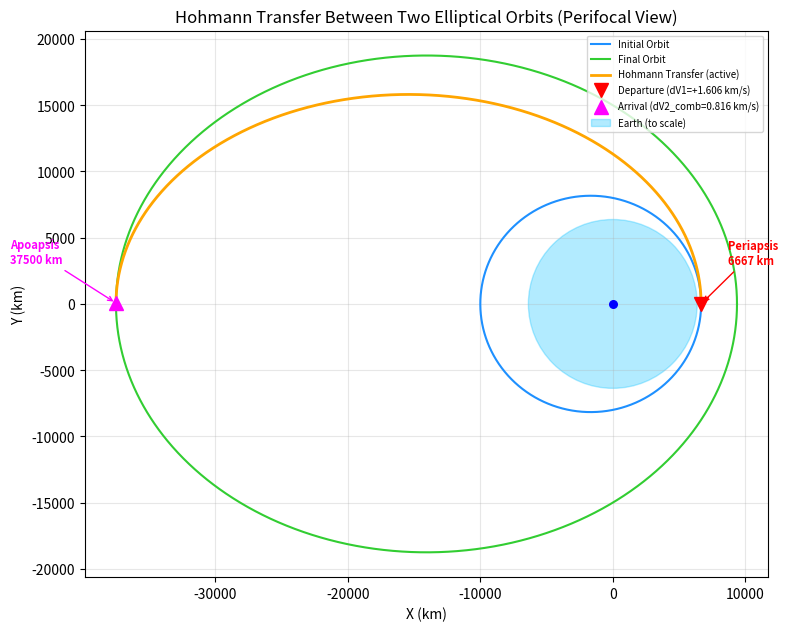
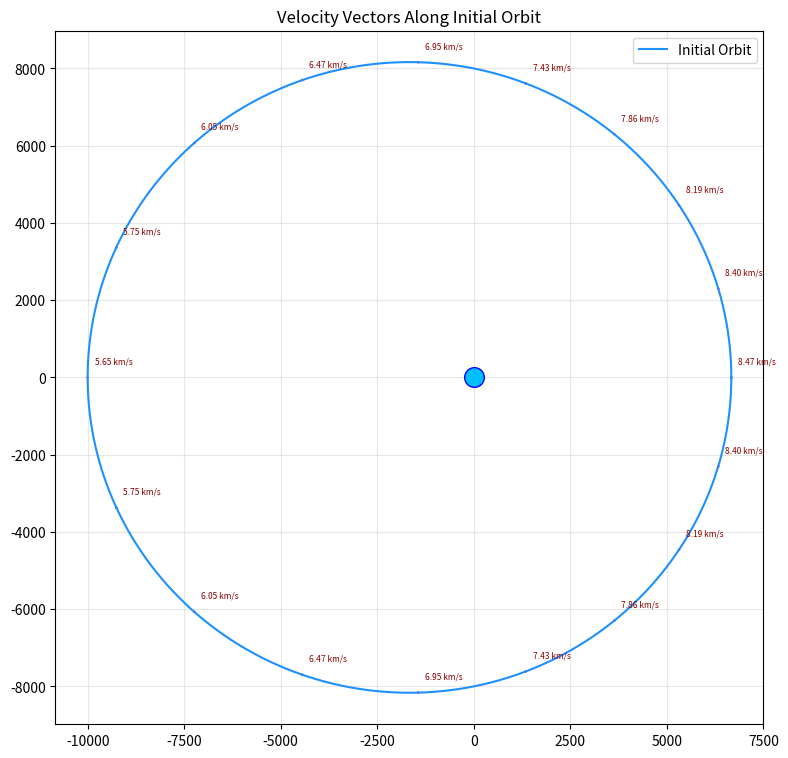
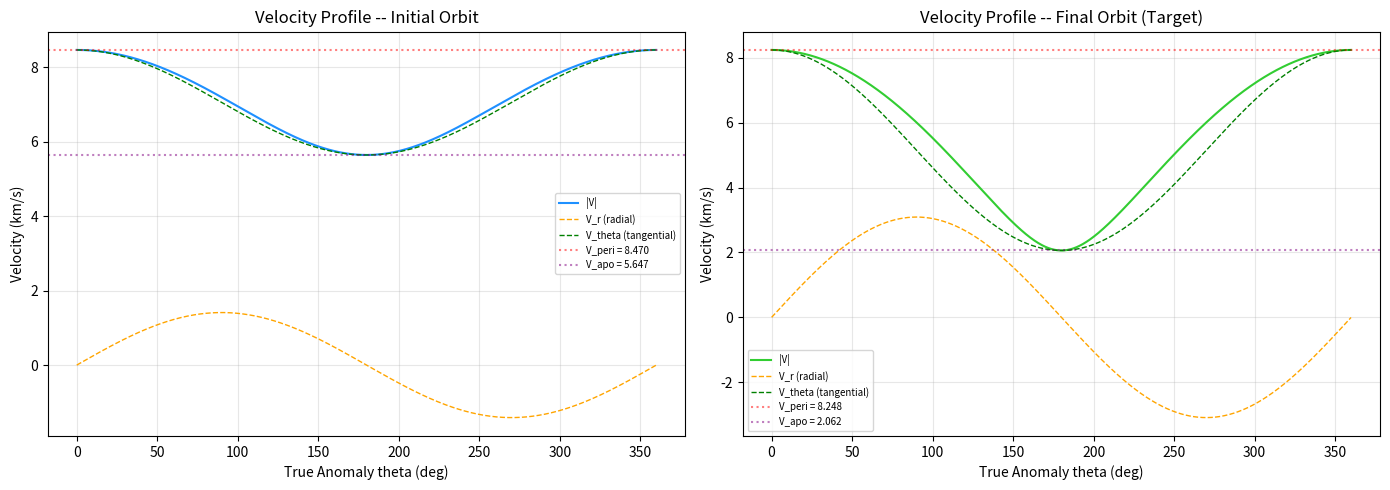
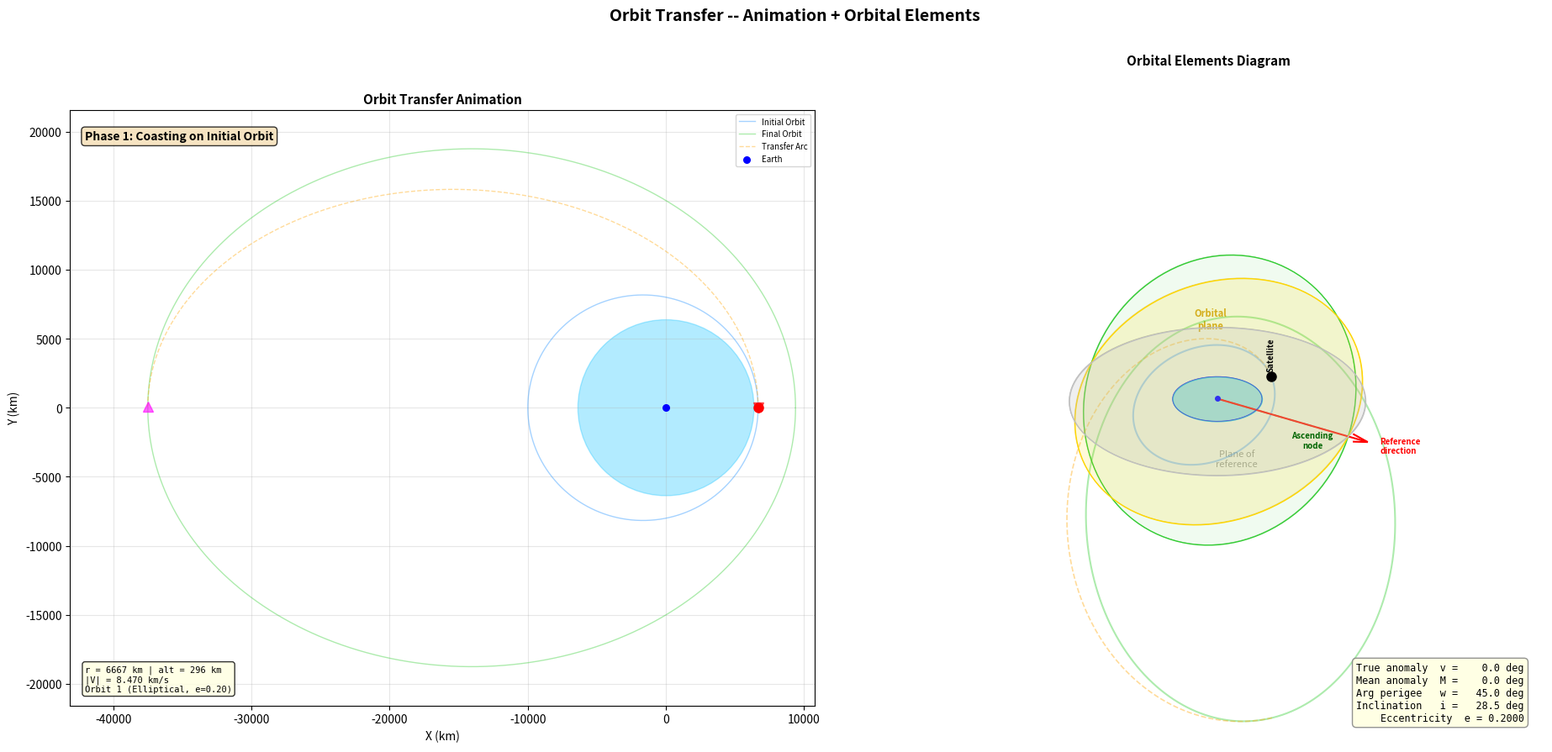

These charts were generated, in order, by the following Python code: (Note: this script raises an exception after producing the figures.)
import numpy as np
import matplotlib.pyplot as plt
from matplotlib.animation import FuncAnimation
import os

# CONSTANTS
mu = 398600       # Earth's gravitational parameter (km^3/s^2)
R_earth = 6371    # Earth's radius (km)

# FUNCTION: ORBIT FROM e, p
def generate_orbit(e, p, theta_start=0, theta_end=360):
    theta_deg = np.arange(theta_start, theta_end, 0.1)
    theta = np.radians(theta_deg)

    r = p / (1 + e * np.cos(theta))

    x = r * np.cos(theta)
    y = r * np.sin(theta)

    return theta, r, x, y


# FUNCTION: VELOCITY COMPONENTS
def velocity(e, p, theta, r):
    h = np.sqrt(mu * p)

    v_r = (mu / h) * e * np.sin(theta)
    v_theta = h / r

    return v_r, v_theta


# FUNCTION: TRANSFORM TO 3D (ECI)
def transform_to_3d(x_pf, y_pf, inc_deg, omega_deg, raan_deg=0.0):
    """Transform perifocal (orbital plane) coordinates to 3D ECI-like frame.

    Rotation chain:  Rz(-RAAN) . Rx(-i) . Rz(-omega)

    Parameters:
        x_pf, y_pf : perifocal coordinates (periapsis along x)
        inc_deg    : orbital inclination (degrees)
        omega_deg  : argument of perigee (degrees)
        raan_deg   : RAAN (degrees), default=0
    Returns:
        x_3d, y_3d, z_3d  in the reference frame
    """
    i = np.radians(inc_deg)
    w = np.radians(omega_deg)
    O = np.radians(raan_deg)

    # Rotate by omega in orbital plane
    x_rot = x_pf * np.cos(w) - y_pf * np.sin(w)
    y_rot = x_pf * np.sin(w) + y_pf * np.cos(w)

    # Tilt by inclination (around x-axis)
    x_tilt = x_rot
    y_tilt = y_rot * np.cos(i)
    z_tilt = y_rot * np.sin(i)

    # Rotate by RAAN (around z-axis)
    x_3d = x_tilt * np.cos(O) - y_tilt * np.sin(O)
    y_3d = x_tilt * np.sin(O) + y_tilt * np.cos(O)
    z_3d = z_tilt

    return x_3d, y_3d, z_3d


# FUNCTION: TRUE -> MEAN ANOMALY
def true_to_mean_anomaly(theta, e):
    """Convert true anomaly to mean anomaly (both in radians).
    Uses eccentric anomaly as intermediate.  Valid for e < 1 only.
    """
    if e >= 1:
        return theta
    E = 2 * np.arctan2(np.sqrt(1 - e) * np.sin(theta / 2),
                        np.sqrt(1 + e) * np.cos(theta / 2))
    M = E - e * np.sin(E)
    return M


# FUNCTION: CLASSIFY ORBIT
def classify_orbit(e, a, r_peri):
    """Classify orbit type based on eccentricity and geometry."""
    if e == 0:
        return "Circular"
    elif 0 < e < 1:
        if r_peri < R_earth:
            return "Elliptical (sub-surface periapsis -- not physical!)"
        elif a < 35786 + R_earth:
            return "Elliptical (LEO/MEO region)"
        else:
            return "Elliptical (HEO / near-GEO region)"
    elif e == 1:
        return "Parabolic (escape trajectory)"
    else:
        return "Hyperbolic (escape trajectory)"


def orbit_type_simple(e):
    if e == 0:
        return "Circular"
    elif 0 < e < 1:
        return "Elliptical"
    elif e == 1:
        return "Parabolic"
    else:
        return "Hyperbolic"


# FUNCTION: FULL ORBITAL ANALYSIS
def orbital_analysis(name, e, p, inc=0.0, omega=0.0, M0=0.0):
    """Compute and return all Keplerian elements and derived quantities."""
    a = p / (1 - e**2)                       # semi-major axis
    b = a * np.sqrt(1 - e**2)                # semi-minor axis
    r_peri = a * (1 - e)                     # periapsis radius
    r_apo = a * (1 + e)                      # apoapsis radius
    h = np.sqrt(mu * p)                      # specific angular momentum
    energy = -mu / (2 * a)                   # specific orbital energy
    T = 2 * np.pi * np.sqrt(a**3 / mu)       # orbital period (seconds)

    # Velocities at key points
    v_peri = np.sqrt(mu * (2/r_peri - 1/a))  # velocity at periapsis
    v_apo = np.sqrt(mu * (2/r_apo - 1/a))    # velocity at apoapsis

    # Altitudes above Earth surface
    alt_peri = r_peri - R_earth
    alt_apo = r_apo - R_earth

    orbit_class = classify_orbit(e, a, r_peri)

    return {
        'name': name,
        'e': e,
        'p': p,
        'a': a,
        'b': b,
        'r_peri': r_peri,
        'r_apo': r_apo,
        'alt_peri': alt_peri,
        'alt_apo': alt_apo,
        'h': h,
        'energy': energy,
        'T': T,
        'v_peri': v_peri,
        'v_apo': v_apo,
        'orbit_class': orbit_class,
        'orbit_type': orbit_type_simple(e),
        'inc': inc,
        'omega': omega,
        'M0': M0,
    }


def format_orbit_info(info):
    """Pretty-format orbital parameters."""
    return (f"  Orbit Type         : {info['orbit_class']}\n"
            f"  Eccentricity (e)   : {info['e']:.6f}\n"
            f"  Semi-latus rectum  : {info['p']:.2f} km\n"
            f"  Semi-major axis (a): {info['a']:.2f} km\n"
            f"  Semi-minor axis (b): {info['b']:.2f} km\n"
            f"  Periapsis radius   : {info['r_peri']:.2f} km  (altitude: {info['alt_peri']:.2f} km)\n"
            f"  Apoapsis radius    : {info['r_apo']:.2f} km  (altitude: {info['alt_apo']:.2f} km)\n"
            f"  Inclination (i)    : {info['inc']:.2f} deg\n"
            f"  Arg of perigee (w) : {info['omega']:.2f} deg\n"
            f"  Mean anomaly (M0)  : {info['M0']:.2f} deg\n"
            f"  Ang. momentum (h)  : {info['h']:.2f} km^2/s\n"
            f"  Specific energy    : {info['energy']:.4f} km^2/s^2\n"
            f"  Orbital period     : {info['T']:.2f} s  ({info['T']/60:.2f} min)  ({info['T']/3600:.4f} hr)\n"
            f"  V at periapsis     : {info['v_peri']:.4f} km/s\n"
            f"  V at apoapsis      : {info['v_apo']:.4f} km/s")


# ORBIT 1 (INITIAL)
e1 = 0.2
p1 = 8000
i1 = 28.5         # inclination (deg)  -- typical Cape Canaveral launch
omega1 = 45.0     # argument of perigee (deg)
M0_1 = 0.0        # mean anomaly at epoch (deg)

theta1, r1, x1, y1 = generate_orbit(e1, p1)
v_r1, v_t1 = velocity(e1, p1, theta1, r1)
orb1 = orbital_analysis("Initial Orbit", e1, p1, i1, omega1, M0_1)

# 3D coordinates
x1_3d, y1_3d, z1_3d = transform_to_3d(x1, y1, i1, omega1)


# ORBIT 2 (FINAL / TARGET)
e2 = 0.6
p2 = 15000
i2 = 51.6         # inclination (deg)  like ISS
omega2 = 120.0    # argument of perigee (deg)
M0_2 = 0.0        # mean anomaly at epoch (deg)

theta2, r2, x2, y2 = generate_orbit(e2, p2)
v_r2, v_t2 = velocity(e2, p2, theta2, r2)
orb2 = orbital_analysis("Final Orbit (Target)", e2, p2, i2, omega2, M0_2)

# 3D coordinates
x2_3d, y2_3d, z2_3d = transform_to_3d(x2, y2, i2, omega2)


# HOHMANN TRANSFER ORBIT
# Transfer from periapsis of orbit 1 to apoapsis of orbit 2
r_peri = orb1['r_peri']     # periapsis of orbit 1 (departure at theta=0)
r_apo = orb2['r_apo']       # apoapsis of orbit 2 (arrival at theta=180)

a_transfer = (r_peri + r_apo) / 2
e_transfer = (r_apo - r_peri) / (r_apo + r_peri)
p_transfer = a_transfer * (1 - e_transfer**2)

# Transfer orbit orientation: departs in orbit 1's plane, arrives in orbit 2's plane
# (plane change is combined with the second burn at apoapsis)
i_t = i1         # transfer orbit starts in orbit 1 plane
omega_t = omega1
orb_t = orbital_analysis("Hohmann Transfer Orbit", e_transfer, p_transfer,
                          i_t, omega_t, 0.0)

# Transfer orbit -- only the active half (periapsis -> apoapsis) in perifocal
theta_t, r_t, x_t, y_t = generate_orbit(e_transfer, p_transfer,
                                          theta_start=0, theta_end=180)

# Full transfer ellipse (for reference)
_, _, x_t_full, y_t_full = generate_orbit(e_transfer, p_transfer)

# 3D coords -- transfer arc with interpolated plane change
frac_t = np.linspace(0, 1, len(x_t))
inc_interp  = i1 + frac_t * (i2 - i1)
omega_interp = omega1 + frac_t * (omega2 - omega1)
_inc_rad  = np.radians(inc_interp)
_omega_rad = np.radians(omega_interp)

_xr = x_t * np.cos(_omega_rad) - y_t * np.sin(_omega_rad)
_yr = x_t * np.sin(_omega_rad) + y_t * np.cos(_omega_rad)
x_t_3d = _xr
y_t_3d = _yr * np.cos(_inc_rad)
z_t_3d = _yr * np.sin(_inc_rad)

# Full transfer ellipse 3D (shown in orbit 1's plane for reference)
x_tf_3d, y_tf_3d, z_tf_3d = transform_to_3d(x_t_full, y_t_full, i1, omega1)


# DELTA-V CALCULATIONS
# At departure (periapsis, theta = 0)
v1_dep  = orb1['v_peri']          # satellite speed on orbit 1
v_t_dep = orb_t['v_peri']         # required on transfer orbit
delta_v1 = v_t_dep - v1_dep       # prograde burn (in-plane)

# At arrival (apoapsis, theta = 180)
v_t_arr = orb_t['v_apo']          # on transfer orbit at apoapsis
v2_arr  = orb2['v_apo']           # required on orbit 2 at apoapsis

# Pure speed change (no plane change)
delta_v2_speed = v2_arr - v_t_arr

# Inclination change
delta_i_deg = abs(i2 - i1)
delta_i_rad = np.radians(delta_i_deg)

# Combined delta-v at arrival (speed change + plane change in one burn)
dv2_combined = np.sqrt(v_t_arr**2 + v2_arr**2 - 2 * v_t_arr * v2_arr * np.cos(delta_i_rad))

# Plane-change-only delta-v (for comparison)
dv_plane_only = 2 * v_t_arr * np.sin(delta_i_rad / 2)

# Total
total_dv = abs(delta_v1) + dv2_combined

# Transfer time = half the period of the transfer ellipse
t_transfer = orb_t['T'] / 2

# Escape velocity at departure
v_escape_dep = np.sqrt(2 * mu / r_peri)


# PRINT FULL RESULTS
dc = "This is a perfectly circular orbit." if orb2['e'] == 0 else \
     "Nearly circular orbit (low eccentricity)." if orb2['e'] < 0.1 else \
     "Moderately elliptical orbit." if orb2['e'] < 0.5 else \
     f"Highly elliptical orbit -- large diff between periapsis and apoapsis.\n         Periapsis: {orb2['r_peri']:.2f} km,  Apoapsis: {orb2['r_apo']:.2f} km\n         Ratio: {orb2['r_apo']/orb2['r_peri']:.2f}"

warn_pa = f"!! WARNING: Periapsis alt ({orb2['alt_peri']:.0f} km) is very low! Drag will be significant." if orb2['alt_peri'] < 200 else \
          "[i] Periapsis is in LEO (Low Earth Orbit) region." if orb2['alt_peri'] < 2000 else \
          "[i] Periapsis is in MEO (Medium Earth Orbit) region." if orb2['alt_peri'] < 35786 else "[i] Periapsis is above GEO altitude."

warn_ap = f"[i] Apoapsis extends beyond GEO ({orb2['alt_apo']:.0f} km)." + ("\n     Resembles Molniya-type highly elliptical orbit." if orb2['e'] > 0.5 else "") if orb2['alt_apo'] > 35786 else ""

output_str = f"""
       ORBITAL TRANSFER SIMULATION


  1. INITIAL ORBIT
{format_orbit_info(orb1)}


  2. FINAL ORBIT (TARGET)
{format_orbit_info(orb2)}


  3. HOHMANN TRANSFER ORBIT
{format_orbit_info(orb_t)}


  4. VELOCITY ANALYSIS
  > At Departure (periapsis of initial orbit, theta = 0 deg):
      V on orbit 1    : {v1_dep:.4f} km/s
      V on transfer   : {v_t_dep:.4f} km/s
      dV1 (burn 1)    : {delta_v1:+.4f} km/s  ({'prograde' if delta_v1 > 0 else 'retrograde'})
      V_escape here   : {v_escape_dep:.4f} km/s

  > At Arrival (apoapsis of final orbit, theta = 180 deg):
      V on transfer   : {v_t_arr:.4f} km/s
      V on orbit 2    : {v2_arr:.4f} km/s
      dV2 speed only  : {delta_v2_speed:+.4f} km/s  ({'prograde' if delta_v2_speed > 0 else 'retrograde'})

  > Plane Change at Arrival:
      Inclination change  : {delta_i_deg:.2f} deg
      dV plane-only       : {dv_plane_only:.4f} km/s
      dV combined (speed+plane): {dv2_combined:.4f} km/s
      Savings vs sep burns: {(abs(delta_v2_speed)+dv_plane_only) - dv2_combined:.4f} km/s


  5. TRANSFER SUMMARY
  Total dV             : {total_dv:.4f} km/s
  Transfer time (TOF)  : {t_transfer:.2f} s  ({t_transfer/60:.2f} min)  ({t_transfer/3600:.4f} hr)

  > Orbit change        : {orb1['orbit_type']} (e={orb1['e']:.4f})  -->  {orb_t['orbit_type']}  -->  {orb2['orbit_type']} (e={orb2['e']:.4f})
  > Periapsis alt change: {orb1['alt_peri']:.2f} km  -->  {orb2['alt_peri']:.2f} km  (d = {orb2['alt_peri']-orb1['alt_peri']:+.2f} km)
  > Apoapsis alt change : {orb1['alt_apo']:.2f} km  -->  {orb2['alt_apo']:.2f} km  (d = {orb2['alt_apo']-orb1['alt_apo']:+.2f} km)
  > Energy change       : {orb1['energy']:.4f}  -->  {orb2['energy']:.4f} km^2/s^2  (d = {orb2['energy'] - orb1['energy']:+.4f})
  > Period change       : {orb1['T']/60:.2f} min  -->  {orb2['T']/60:.2f} min  (d = {(orb2['T']-orb1['T'])/60:+.2f} min)
  > Inclination change  : {i1:.2f} deg  -->  {i2:.2f} deg  (di = {i2-i1:+.2f} deg)


  6. DESTINATION ORBIT CLASSIFICATION
  After the transfer, the satellite is now in:
      >>  {orb2['orbit_class']}
      >>  Eccentricity: {orb2['e']:.4f}
      >>  Inclination : {orb2['inc']:.2f} deg
      >>  Arg perigee : {orb2['omega']:.2f} deg
      >>  {dc}

  {warn_pa}
  {warn_ap}

  Saving plots and outputs to file...
"""

save_dir = r"E:\Coding work\Antigravity\S1\Orbital_Mechanics"
os.makedirs(save_dir, exist_ok=True)
with open(os.path.join(save_dir, "orbital_transfer_results.txt"), "w", encoding="utf-8") as f:
    f.write(output_str)

# PLOT 1: STATIC ORBITS (2D perifocal)
fig1, ax1 = plt.subplots(figsize=(8, 8))

ax1.plot(x1, y1, 'dodgerblue', linewidth=1.5, label="Initial Orbit")
ax1.plot(x2, y2, 'limegreen', linewidth=1.5, label="Final Orbit")

ax1.plot(x_t, y_t, '-', color='orange', linewidth=2, label="Hohmann Transfer (active)")

# Mark departure and arrival points
ax1.plot(x_t[0], y_t[0], 'v', color='red', markersize=10,
         label=f"Departure (dV1={delta_v1:+.3f} km/s)")
ax1.plot(x_t[-1], y_t[-1], '^', color='magenta', markersize=10,
         label=f"Arrival (dV2_comb={dv2_combined:.3f} km/s)")

# Draw Earth
earth_circle = plt.Circle((0, 0), R_earth, color='deepskyblue', alpha=0.3,
                           label="Earth (to scale)")
ax1.add_patch(earth_circle)
ax1.scatter(0, 0, color='blue', s=30, zorder=5)

# Annotations
ax1.annotate(f'Periapsis\n{orb1["r_peri"]:.0f} km',
             xy=(x_t[0], y_t[0]), xytext=(x_t[0]+2000, y_t[0]+3000),
             fontsize=8, arrowprops=dict(arrowstyle='->', color='red'),
             color='red', fontweight='bold')
ax1.annotate(f'Apoapsis\n{orb2["r_apo"]:.0f} km',
             xy=(x_t[-1], y_t[-1]), xytext=(x_t[-1]-8000, y_t[-1]+3000),
             fontsize=8, arrowprops=dict(arrowstyle='->', color='magenta'),
             color='magenta', fontweight='bold')

ax1.set_xlabel("X (km)")
ax1.set_ylabel("Y (km)")
ax1.set_title("Hohmann Transfer Between Two Elliptical Orbits (Perifocal View)")
ax1.legend(loc='upper right', fontsize=7)
ax1.set_aspect("equal")
ax1.grid(alpha=0.3)

plt.tight_layout()
fig1.savefig(os.path.join(save_dir, "plot1_perifocal.png"), dpi=300)
plt.show(block=True)
print("Plot 1 saved.")


# PLOT 2: VELOCITY VECTORS
fig2, ax2 = plt.subplots(figsize=(8, 8))

ax2.plot(x1, y1, 'dodgerblue', linewidth=1.5, label="Initial Orbit")

# Plot velocity vectors (sample points)
step = 200
for idx in range(0, len(x1), step):
    vx = v_r1[idx]*np.cos(theta1[idx]) - v_t1[idx]*np.sin(theta1[idx])
    vy = v_r1[idx]*np.sin(theta1[idx]) + v_t1[idx]*np.cos(theta1[idx])
    v_mag = np.sqrt(vx**2 + vy**2)

    ax2.quiver(x1[idx], y1[idx], vx, vy, scale=5000, color='red', width=0.004)
    ax2.annotate(f'{v_mag:.2f} km/s', xy=(x1[idx], y1[idx]),
                 xytext=(5, 10), textcoords='offset points',
                 fontsize=6, color='darkred')

ax2.scatter(0, 0, color='deepskyblue', s=200, zorder=5, edgecolors='blue')

ax2.set_title("Velocity Vectors Along Initial Orbit")
ax2.set_aspect("equal")
ax2.grid(alpha=0.3)
ax2.legend()

plt.tight_layout()
fig2.savefig(os.path.join(save_dir, "plot2_velocity_vectors.png"), dpi=300)
plt.show(block=True)
print("Plot 2 saved.")


# PLOT 3: VELOCITY MAGNITUDE PROFILE
fig3, axes = plt.subplots(1, 2, figsize=(14, 5))

for ax, t, vr, vt, orb, title in zip(
    axes, 
    [theta1, theta2], [v_r1, v_r2], [v_t1, v_t2], [orb1, orb2], 
    ["Initial Orbit", "Final Orbit (Target)"]):
    
    ax.plot(np.degrees(t), np.sqrt(vr**2 + vt**2), 'dodgerblue' if 'Init' in title else 'limegreen', lw=1.5, label='|V|')
    ax.plot(np.degrees(t), vr, '--', color='orange', lw=1, label='V_r (radial)')
    ax.plot(np.degrees(t), vt, '--', color='green', lw=1, label='V_theta (tangential)')
    ax.axhline(y=orb['v_peri'], color='red', ls=':', alpha=0.5, label=f"V_peri = {orb['v_peri']:.3f}")
    ax.axhline(y=orb['v_apo'], color='purple', ls=':', alpha=0.5, label=f"V_apo = {orb['v_apo']:.3f}")
    ax.set(xlabel="True Anomaly theta (deg)", ylabel="Velocity (km/s)", title=f"Velocity Profile -- {title}")
    ax.legend(fontsize=7)
    ax.grid(alpha=0.3)

plt.tight_layout()
fig3.savefig(os.path.join(save_dir, "plot3_velocity_profile.png"), dpi=300)
plt.show(block=True)
print("Plot 3 saved.")

# ANIMATION: DUAL-PANEL
#   Left  = 2D perifocal
#   Right = 3D orbital-elements diagram
from mpl_toolkits.mplot3d.art3d import Poly3DCollection

# Phase 1 -- coast on initial orbit (one full revolution, perifocal)
phase1_x = x1
phase1_y = y1

# Phase 2 -- transfer arc (perifocal)
phase2_x = x_t
phase2_y = y_t

# Phase 3 -- coast on final orbit starting from theta=180 (perifocal)
theta3, r3, x3_phase, y3_phase = generate_orbit(e2, p2, theta_start=180, theta_end=540)

# 3D transforms per phase
p1_x3d, p1_y3d, p1_z3d = transform_to_3d(phase1_x, phase1_y, i1, omega1)

_frac2 = np.linspace(0, 1, len(phase2_x))
_i2 = np.radians(i1 + _frac2 * (i2 - i1))
_w2 = np.radians(omega1 + _frac2 * (omega2 - omega1))
_xr2 = phase2_x * np.cos(_w2) - phase2_y * np.sin(_w2)
_yr2 = phase2_x * np.sin(_w2) + phase2_y * np.cos(_w2)
p2_x3d = _xr2
p2_y3d = _yr2 * np.cos(_i2)
p2_z3d = _yr2 * np.sin(_i2)

p3_x3d, p3_y3d, p3_z3d = transform_to_3d(x3_phase, y3_phase, i2, omega2)

# Concatenate -- perifocal
anim_x_pf = np.concatenate([phase1_x, phase2_x, x3_phase])
anim_y_pf = np.concatenate([phase1_y, phase2_y, y3_phase])

# Concatenate -- 3D
anim_x3d = np.concatenate([p1_x3d, p2_x3d, p3_x3d])
anim_y3d = np.concatenate([p1_y3d, p2_y3d, p3_y3d])
anim_z3d = np.concatenate([p1_z3d, p2_z3d, p3_z3d])

n1 = len(phase1_x)
n2 = len(phase2_x)
n3 = len(x3_phase)

skip = 5
anim_x_pf = anim_x_pf[::skip]
anim_y_pf = anim_y_pf[::skip]
anim_x3d  = anim_x3d[::skip]
anim_y3d  = anim_y3d[::skip]
anim_z3d  = anim_z3d[::skip]
n1_ds = n1 // skip
n2_ds = n2 // skip
total_frames = len(anim_x3d)

# FIGURE: left = 2-D perifocal | right = 2-D diagram
fig4 = plt.figure(figsize=(19, 9))
ax4a = fig4.add_subplot(1, 2, 1)
ax4b = fig4.add_subplot(1, 2, 2, projection='3d')

# LEFT PANEL (2D perifocal animation)
ax4a.set_title("Orbit Transfer Animation", fontsize=11, fontweight='bold')
ax4a.plot(x1, y1, 'dodgerblue', linewidth=1, alpha=0.4, label="Initial Orbit")
ax4a.plot(x2, y2, 'limegreen', linewidth=1, alpha=0.4, label="Final Orbit")
ax4a.plot(x_t, y_t, '--', color='orange', linewidth=1, alpha=0.4, label="Transfer Arc")

earth_2d = plt.Circle((0, 0), R_earth, color='deepskyblue', alpha=0.3)
ax4a.add_patch(earth_2d)
ax4a.scatter(0, 0, color='blue', s=30, zorder=5, label="Earth")

ax4a.plot(x_t[0], y_t[0], 'v', color='red', markersize=8, alpha=0.6)
ax4a.plot(x_t[-1], y_t[-1], '^', color='magenta', markersize=8, alpha=0.6)

all_x = np.concatenate([x1, x2, x_t])
all_y = np.concatenate([y1, y2, y_t])
margin = 1.15
ax4a.set_xlim(min(all_x)*margin, max(all_x)*margin)
ax4a.set_ylim(min(all_y)*margin, max(all_y)*margin)
ax4a.set_xlabel("X (km)")
ax4a.set_ylabel("Y (km)")
ax4a.set_aspect("equal")
ax4a.legend(loc='upper right', fontsize=7)
ax4a.grid(alpha=0.3)

# Animated 2-D elements
trail_2d, = ax4a.plot([], [], '-', linewidth=2, alpha=0.7)
sat_2d,   = ax4a.plot([], [], 'ro', markersize=8, zorder=10)
phase_text = ax4a.text(0.02, 0.95, '', transform=ax4a.transAxes,
                       fontsize=10, fontweight='bold',
                       bbox=dict(boxstyle='round', facecolor='wheat', alpha=0.8))
info_text  = ax4a.text(0.02, 0.02, '', transform=ax4a.transAxes,
                       fontsize=7.5, fontfamily='monospace',
                       verticalalignment='bottom',
                       bbox=dict(boxstyle='round', facecolor='lightyellow', alpha=0.8))

# RIGHT PANEL (isometric orbital-elements diagram)
ax4b.set_title("Orbital Elements Diagram", fontsize=11, fontweight='bold')
try:
    ax4b.set_aspect('equal')
except NotImplementedError:
    pass
ax4b.axis('off')
ax4b.set_facecolor('none')

# scaling for the diagram
r_plane = orb2['r_apo'] * 0.45       # radius of the plane disks

# Equatorial reference plane (gray filled ellipse)
_tp = np.linspace(0, 2*np.pi, 120)
eq_x3 = r_plane * np.cos(_tp)
eq_y3 = r_plane * np.sin(_tp)
eq_z3 = np.zeros_like(_tp)
ax4b.add_collection3d(Poly3DCollection([list(zip(eq_x3, eq_y3, eq_z3))], color='silver', alpha=0.25))
ax4b.plot(eq_x3, eq_y3, eq_z3, color='gray', lw=0.7, alpha=0.5, zorder=1)

# Label the equatorial plane
ax4b.text(r_plane*0.55, -r_plane*0.7, 0, 'Plane of\nreference', fontsize=8, color='gray',
          ha='center', style='italic', alpha=0.8, zorder=2)

# Orbital plane for orbit 1 (yellow/gold, tilted by i1)
i1r = np.radians(i1)
op1_x3 = r_plane * np.cos(_tp)
op1_y3 = r_plane * np.sin(_tp) * np.cos(i1r)
op1_z3 = r_plane * np.sin(_tp) * np.sin(i1r)
ax4b.add_collection3d(Poly3DCollection([list(zip(op1_x3, op1_y3, op1_z3))], color='gold', alpha=0.15))
ax4b.plot(op1_x3, op1_y3, op1_z3, color='goldenrod', lw=0.7, alpha=0.5, zorder=2)

# Label the orbital plane
ax4b.text(-r_plane*0.4, r_plane*0.6, r_plane*0.3*np.sin(i1r), 'Orbital\nplane', fontsize=8, color='goldenrod',
          ha='center', style='italic', fontweight='bold', zorder=3)

# Orbital plane for orbit 2 (green tint, tilted by i2)
i2r = np.radians(i2)
op2_x3 = r_plane * np.cos(_tp)
op2_y3 = r_plane * np.sin(_tp) * np.cos(i2r)
op2_z3 = r_plane * np.sin(_tp) * np.sin(i2r)
ax4b.add_collection3d(Poly3DCollection([list(zip(op2_x3, op2_y3, op2_z3))], color='limegreen', alpha=0.07))
ax4b.plot(op2_x3, op2_y3, op2_z3, color='green', lw=0.5, alpha=0.3, zorder=2)

# Orbit curves
ax4b.plot(x1_3d, y1_3d, z1_3d, 'dodgerblue', lw=1.5, alpha=0.4, zorder=4)
ax4b.plot(x2_3d, y2_3d, z2_3d, 'limegreen', lw=1.5, alpha=0.4, zorder=4)
ax4b.plot(x_t_3d, y_t_3d, z_t_3d, '--', color='orange', lw=1.2, alpha=0.4, zorder=4)

# Earth at center
earth_r2d = R_earth * 0.8  # slightly smaller for visual clarity
_ec = np.linspace(0, 2*np.pi, 60)
_ex3 = earth_r2d * np.cos(_ec)
_ey3 = earth_r2d * np.sin(_ec)
_ez3 = np.zeros_like(_ec)
ax4b.add_collection3d(Poly3DCollection([list(zip(_ex3, _ey3, _ez3))], color='deepskyblue', alpha=0.4))
ax4b.plot(_ex3, _ey3, _ez3, color='blue', lw=0.5, zorder=5)
cx0, cy0, cz0 = 0, 0, 0
ax4b.plot([0], [0], [0], 'o', color='blue', markersize=4, zorder=6)

# Reference direction arrow (red, +X)
ref_len = r_plane * 1.15
ax4b.quiver(0, 0, 0, ref_len, 0, 0, length=1, arrow_length_ratio=0.1, color='red', lw=1.5, zorder=6)
ax4b.text(ref_len*1.08, 0, 0, 'Reference\ndirection', fontsize=7, color='red',
          ha='left', va='center', fontweight='bold', zorder=7)

# Ascending node line + marker
node_r = r_plane * 0.9
ax4b.plot([0, node_r], [0, 0], [0, 0], color='darkgreen',
          ls='-.', lw=1.2, alpha=0.6, zorder=3)
ax4b.text(node_r*0.85, -r_plane*0.06, 0, 'Ascending\nnode',
          fontsize=7, color='darkgreen', ha='center', va='top',
          fontweight='bold', zorder=7)


# Satellite point (black dot)
sat_diag, = ax4b.plot([0], [0], [0], 'ko', markersize=8, zorder=10)
sat_label = ax4b.text(0, 0, r_plane*0.05, 'Satellite', fontsize=7,
                      ha='center', va='bottom', fontweight='bold', zorder=10)

# Trail 3D
trail_3d, = ax4b.plot([], [], [], '-', linewidth=2.5, alpha=0.8, zorder=9)

# Angle readout box
ang_text = ax4b.text2D(0.97, 0.03, '', transform=ax4b.transAxes,
                     fontsize=8.5, fontfamily='monospace',
                     ha='right', va='bottom',
                     bbox=dict(boxstyle='round,pad=0.4', facecolor='lightyellow',
                               alpha=0.85, edgecolor='gray'),
                     zorder=10)

# Set axis limits for right panel
pad = r_plane * 0.35
ax4b.set_xlim([-r_plane-pad, r_plane+pad])
ax4b.set_ylim([-r_plane-pad, r_plane+pad])
ax4b.set_zlim([-r_plane-pad, r_plane+pad])

# Trail length
trail_len = 80

def update(frame):
    # perifocal coords
    cx_pf = anim_x_pf[frame]
    cy_pf = anim_y_pf[frame]
    r_now = np.sqrt(cx_pf**2 + cy_pf**2)
    theta_now = np.arctan2(cy_pf, cx_pf)

    # LEFT PANEL (2D perifocal)
    sat_2d.set_data([cx_pf], [cy_pf])
    start = max(0, frame - trail_len)
    trail_2d.set_data(anim_x_pf[start:frame+1], anim_y_pf[start:frame+1])
    
    # 3D Trail
    trail_3d.set_data(anim_x3d[start:frame+1], anim_y3d[start:frame+1])
    trail_3d.set_3d_properties(anim_z3d[start:frame+1])

    # phase logic
    if frame < n1_ds:
        phase_text.set_text("Phase 1: Coasting on Initial Orbit")
        trail_2d.set_color('dodgerblue')
        v_now  = np.sqrt(mu * (2/r_now - 1/orb1['a']))
        e_now  = e1
        i_now  = i1
        w_now  = omega1
        orb_label = f"Orbit 1 ({orb1['orbit_type']}, e={e1:.2f})"
    elif frame < n1_ds + n2_ds:
        phase_text.set_text("Phase 2: Hohmann Transfer + Plane Change")
        trail_2d.set_color('orange')
        v_now  = np.sqrt(mu * (2/r_now - 1/orb_t['a']))
        e_now  = e_transfer
        frac   = (frame - n1_ds) / max(n2_ds, 1)
        i_now  = i1 + frac * (i2 - i1)
        w_now  = omega1 + frac * (omega2 - omega1)
        orb_label = f"Transfer (e={e_transfer:.4f})"
    else:
        phase_text.set_text("Phase 3: Coasting on Final Orbit")
        trail_2d.set_color('limegreen')
        v_now  = np.sqrt(mu * (2/r_now - 1/orb2['a']))
        e_now  = e2
        i_now  = i2
        w_now  = omega2
        orb_label = f"Orbit 2 ({orb2['orbit_type']}, e={e2:.2f})"

    M_now = np.degrees(true_to_mean_anomaly(theta_now, e_now)) % 360
    theta_deg_now = np.degrees(theta_now) % 360
    
    trail_3d.set_color(trail_2d.get_color())

    info_text.set_text(
        f"r = {r_now:.0f} km | alt = {r_now - R_earth:.0f} km\n"
        f"|V| = {v_now:.3f} km/s\n"
        f"{orb_label}"
    )

    # RIGHT PANEL (3D diagram updates)
    sx, sy, sz = anim_x3d[frame], anim_y3d[frame], anim_z3d[frame]
    sat_diag.set_data([sx], [sy])
    sat_diag.set_3d_properties([sz])
    sat_label.set_position((sx, sy))
    sat_label.set_3d_properties(sz + r_plane*0.04, zdir='z')

    # Angle readout text box
    ang_text.set_text(
        f"True anomaly  v = {theta_deg_now:6.1f} deg\n"
        f"Mean anomaly  M = {M_now:6.1f} deg\n"
        f"Arg perigee   w = {w_now:6.1f} deg\n"
        f"Inclination   i = {i_now:6.1f} deg\n"
        f"Eccentricity  e = {e_now:.4f}"
    )

    return (sat_2d, trail_2d, phase_text, info_text,
            sat_diag, sat_label,
            trail_3d, ang_text)

ani = FuncAnimation(fig4, update, frames=total_frames,
                    interval=25, blit=False)

fig4.suptitle("Orbit Transfer -- Animation + Orbital Elements", fontsize=14, fontweight='bold', y=0.99)
plt.tight_layout(rect=[0, 0, 1, 0.97])
print("\n[Plot 4] Opening animation window...")
plt.show(block=False)
plt.pause(0.5)

ans = input("The animation is playing. Do you want to save it as MP4? (It will freeze momentarily while saving) (y/n): ").strip().lower()
if ans == 'y':
    print(f"Saving animation to orbit_animation.mp4 (this may take a few seconds)...")
    try:
        ani.save(os.path.join(save_dir, "orbit_animation.mp4"), writer="ffmpeg", fps=24)
        print("Saved animation.")
    except Exception as e:
        print(f"Error saving animation (is ffmpeg installed?): {e}")

print("(Animation will continue to play. Close the window to finish running the script)")
plt.show(block=True)
print(f"\nAll operations completed. Saved files (if any) are located in: {save_dir}")
